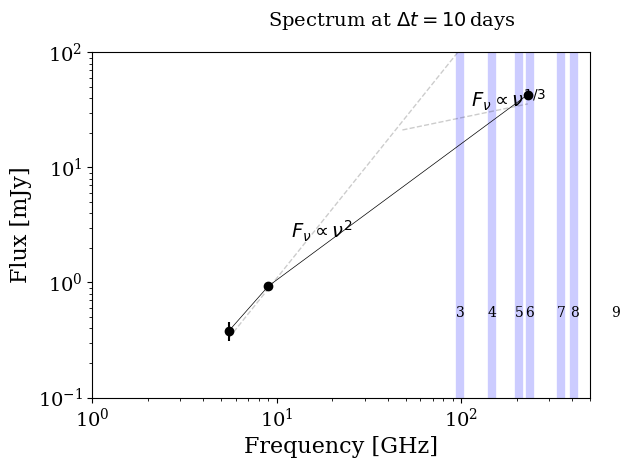

The script that saved this image:
import matplotlib.pyplot as plt
from matplotlib import rc
rc("font", family="serif")
import numpy as np


alma_bands = [3, 4, 5, 6, 7, 8, 9]
alma_freq = [98.9, 147, 206, 236, 348, 411, 689]

# plot these as light shaded regions
for ii,band in enumerate(alma_bands):
    plt.axvline(x=alma_freq[ii], color='blue', alpha=0.2, lw=6)
    plt.text(alma_freq[ii], 0.5, "%s" %band, horizontalalignment='center') 

freq = np.array([5.5, 9, 230])
flux = np.array([0.38, 0.93, 43])
flux_err = np.array([0.07, 0.06, 1.7])

plt.errorbar(freq, flux, yerr=flux_err, fmt='.', c='k', marker='o')
plt.plot(freq, flux, linestyle='-', lw=0.5, c='k')

# Plot nu**2
x = np.linspace(freq[0], freq[2])
y = (flux[0]-0.05) * (x/freq[0])**2 
plt.plot(x, y, linestyle='--', lw=1.0, c='k', alpha=0.2)
plt.text(12, 2.4, "$F_\\nu \propto \\nu^2$", fontsize=14)

# Plot nu**(1/3)
x = np.linspace(48, freq[2])
y = (24) * (x/70)**(1/3)
plt.plot(x, y, linestyle='--', lw=1.0, c='k', alpha=0.2)
plt.text(113, 33, "$F_\\nu \propto \\nu^{1/3}$", fontsize=14)

# Plot nu**(1/3)
#x = np.linspace(62, 100)
#y = 25 * (x/62)**(1/3)
#plt.plot(x, y, linestyle='--', lw=2.0, c='k')

#Plot nu**(-(p-1)/2)
x = np.linspace(freq[2], freq[-1])
p=2
y1 = flux[2] * (x/freq[2])**(-(p-1)/2)
p=2.5
y2 = flux[2] * (x/freq[2])**(-(p-1)/2)
plt.fill_between(x, y1, y2, color='grey')

#Plot nu**(-p/2)
x = np.linspace(freq[2], freq[-1])
p=2
y1 = flux[2] * (x/freq[2])**(-p/2)
p=2.5
y2 = flux[2] * (x/freq[2])**(-p/2)
plt.fill_between(x, y1, y2, color='grey')

# Plot the relativistic Maxwellian

#a = 9e3
#b = 0.2
#a = 5e2
#b = 0.05 
#x = np.linspace(1e5, 1e9)
#x = np.logspace(-1, 3)
#I = a * (2.5651*(1 + 1.92/((b*x)**(1/3)) + 0.9977/((b*x)**(2/3))) * np.exp(-1.8899*((b*x)**(1/3))))
#plt.plot(x,I,color='red')

plt.text(9, 170, "Spectrum at $\Delta t = 10\,$days", fontsize=14)

plt.xlabel("Frequency [GHz]", fontsize=16)
plt.ylabel("Flux [mJy]", fontsize=16)
plt.xticks(fontsize=14)
plt.yticks(fontsize=14)
plt.xscale('log')
plt.yscale('log')
plt.xlim(1e0, 5e2)
plt.ylim(1e-1, 1e2)
plt.tight_layout()
plt.show()

#plt.savefig("spec_day_10.png")
